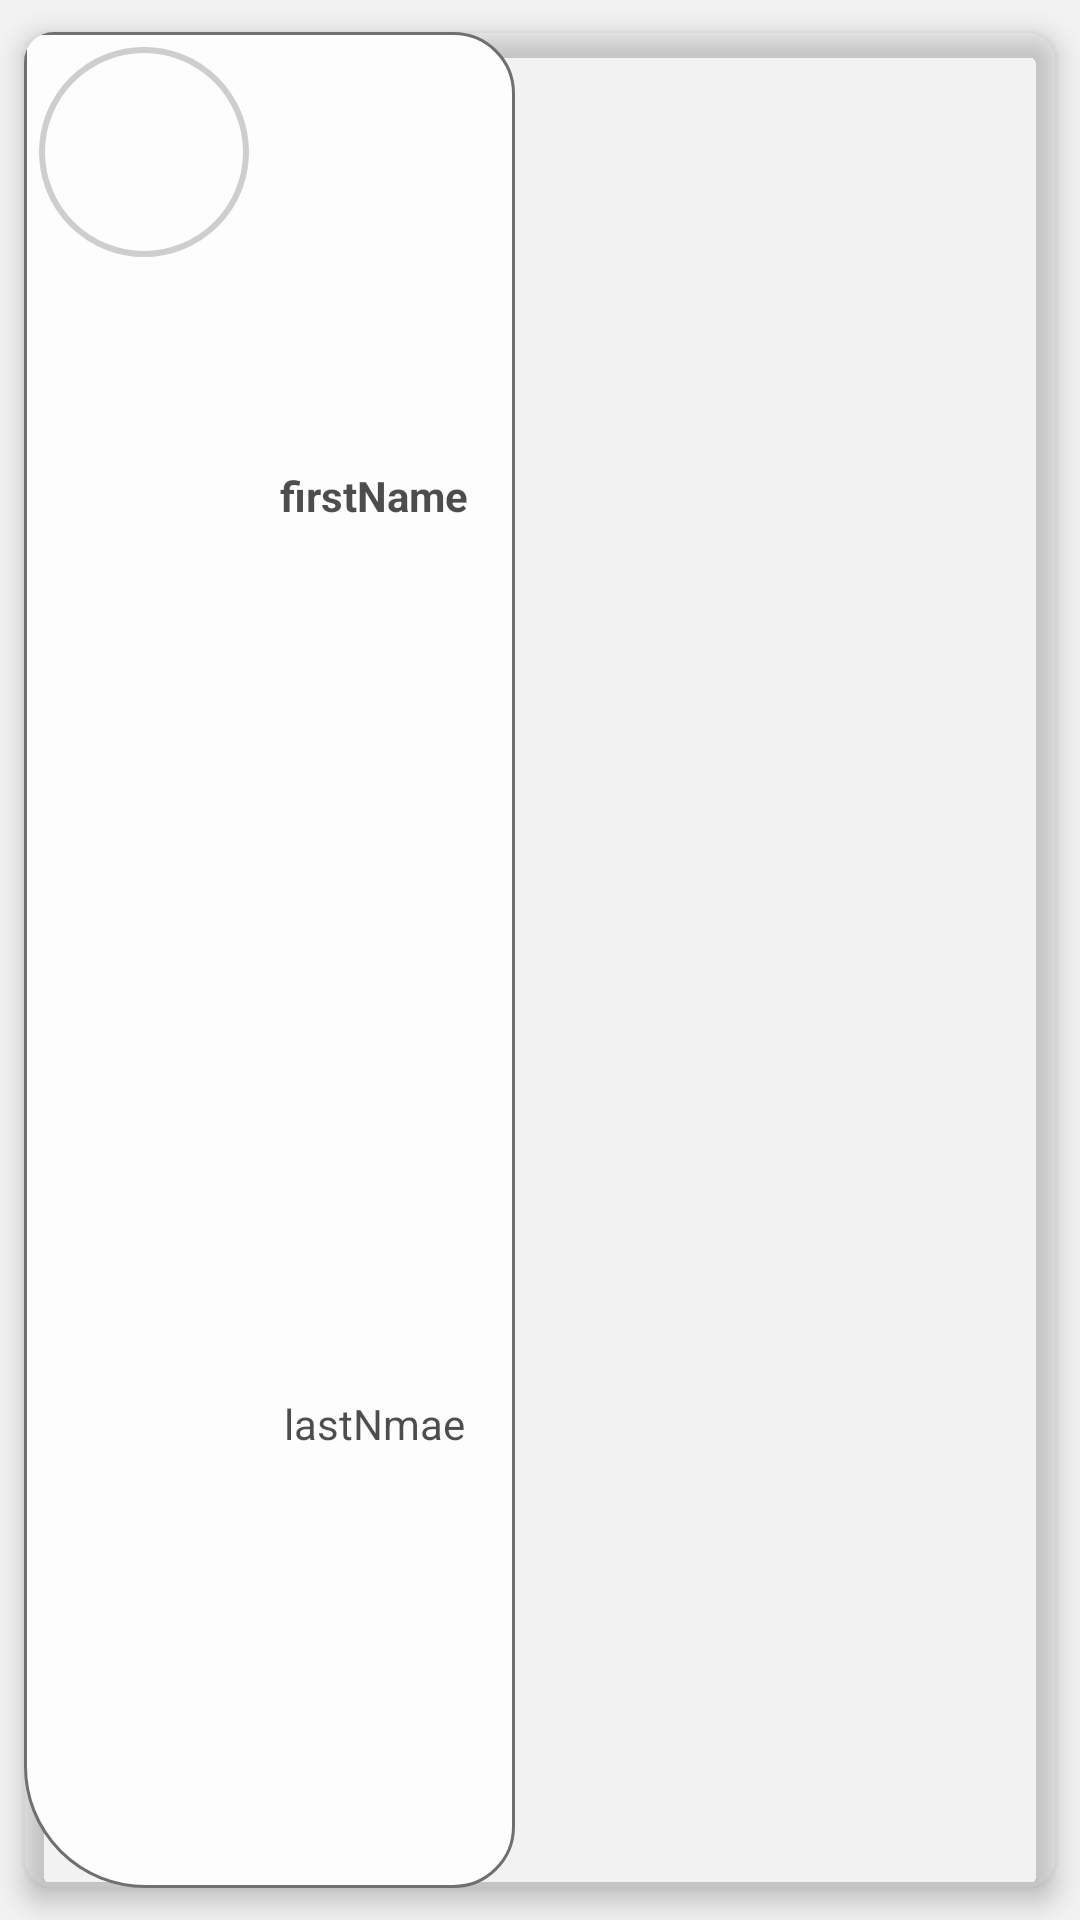

Produce the Android XML layout that renders to this screen, including the resource entries it uses.
<!-- AndroidManifest.xml: application theme AppTheme -->
<!-- res/layout/marker_view_bubble.xml -->
<android.support.v7.widget.CardView xmlns:android="http://schemas.android.com/apk/res/android"
    xmlns:app="http://schemas.android.com/apk/res-auto"
    xmlns:tools="http://schemas.android.com/tools"
    android:layout_width="200dp"
    android:layout_height="wrap_content"
    app:cardBackgroundColor="@android:color/transparent"
    app:cardCornerRadius="10dp"
    app:cardElevation="5dp"
    app:cardUseCompatPadding="true">

    <LinearLayout
        android:layout_width="wrap_content"
        android:layout_height="match_parent"
        android:orientation="horizontal"
        android:background="@drawable/marker_bubble_background">

        <RelativeLayout
            android:layout_width="wrap_content"
            android:layout_height="wrap_content"
            android:padding="5dp">

            <ImageView
                android:id="@+id/imagemainbubble"
                android:layout_width="70dp"
                android:layout_height="70dp"
                android:layout_centerInParent="true"
                android:scaleType="fitXY" />

            <ImageView
                android:id="@+id/imagemaskbubble"
                android:layout_width="70dp"
                android:layout_height="70dp"
                android:layout_centerInParent="true"
                android:background="@drawable/circle_gray"
                android:scaleType="fitXY" />
        </RelativeLayout>


        <LinearLayout
            android:layout_width="wrap_content"
            android:layout_height="match_parent"
            android:orientation="vertical">

            <TextView
                android:id="@+id/marker_window_title"
                android:layout_width="wrap_content"
                android:layout_height="wrap_content"
                android:layout_gravity="center"
                android:layout_marginRight="5dp"
                android:layout_weight="1"
                android:gravity="center"
                android:padding="8dp"
                android:text="firstName"
                android:textColor="@color/black_semi_transparent"
                android:textStyle="bold" />

            <TextView
                android:id="@+id/marker_window_snippet"
                android:layout_width="wrap_content"
                android:layout_height="wrap_content"
                android:layout_gravity="center"
                android:layout_marginRight="5dp"
                android:layout_weight="1"
                android:gravity="center"
                android:padding="8dp"
                android:text="lastNmae"
                android:textColor="@color/black_semi_transparent" />

        </LinearLayout>
    </LinearLayout>

</android.support.v7.widget.CardView>
<!-- resources referenced by this layout -->
<resources>
  <color name="black_semi_transparent">#B2000000</color>
  <!-- drawable circle_gray (drawable) -->
  <?xml version="1.0" encoding="utf-8"?>
  <shape xmlns:android="http://schemas.android.com/apk/res/android" android:shape="oval" >
      <gradient
          android:startColor="#00FFFFFF"
          android:endColor="#00FFFFFF"
          android:angle="360"/>
      <stroke android:width="2dp" android:color="#CECECE"/>
  </shape>
  <!-- drawable marker_bubble_background (drawable) -->
  <?xml version="1.0" encoding="utf-8"?>
  <shape xmlns:android="http://schemas.android.com/apk/res/android"
      android:shape="rectangle" >
  
      
      <solid
          android:color="@color/bgcolorlight" >
      </solid>
  
      
      <stroke
          android:width="1dp"
          android:color="#6F6F6F" >
      </stroke>
  
      
      <corners
          android:topRightRadius="20dp"
          android:bottomLeftRadius="40dp"
          android:bottomRightRadius="20dp">
      </corners>
  
  </shape>
  <style name="AppTheme" parent="Theme.AppCompat.Light.NoActionBar">
          
          <item name="colorPrimary">@color/colorPrimary</item>
          <item name="colorPrimaryDark">@color/colorPrimaryDark</item>
          <item name="colorAccent">@color/colorAccent</item>
          <item name="android:windowBackground">@color/bgcolor</item>
          <item name="android:colorBackground">@color/bgcolor</item>
      </style>
  <color name="bgcolorlight">#FDFDFD</color>
  <color name="colorPrimary">#FFFFFF</color>
  <color name="colorPrimaryDark">#FFFFFF</color>
  <color name="colorAccent">#D81B60</color>
  <color name="bgcolor">#F2F2F2</color>
</resources>
